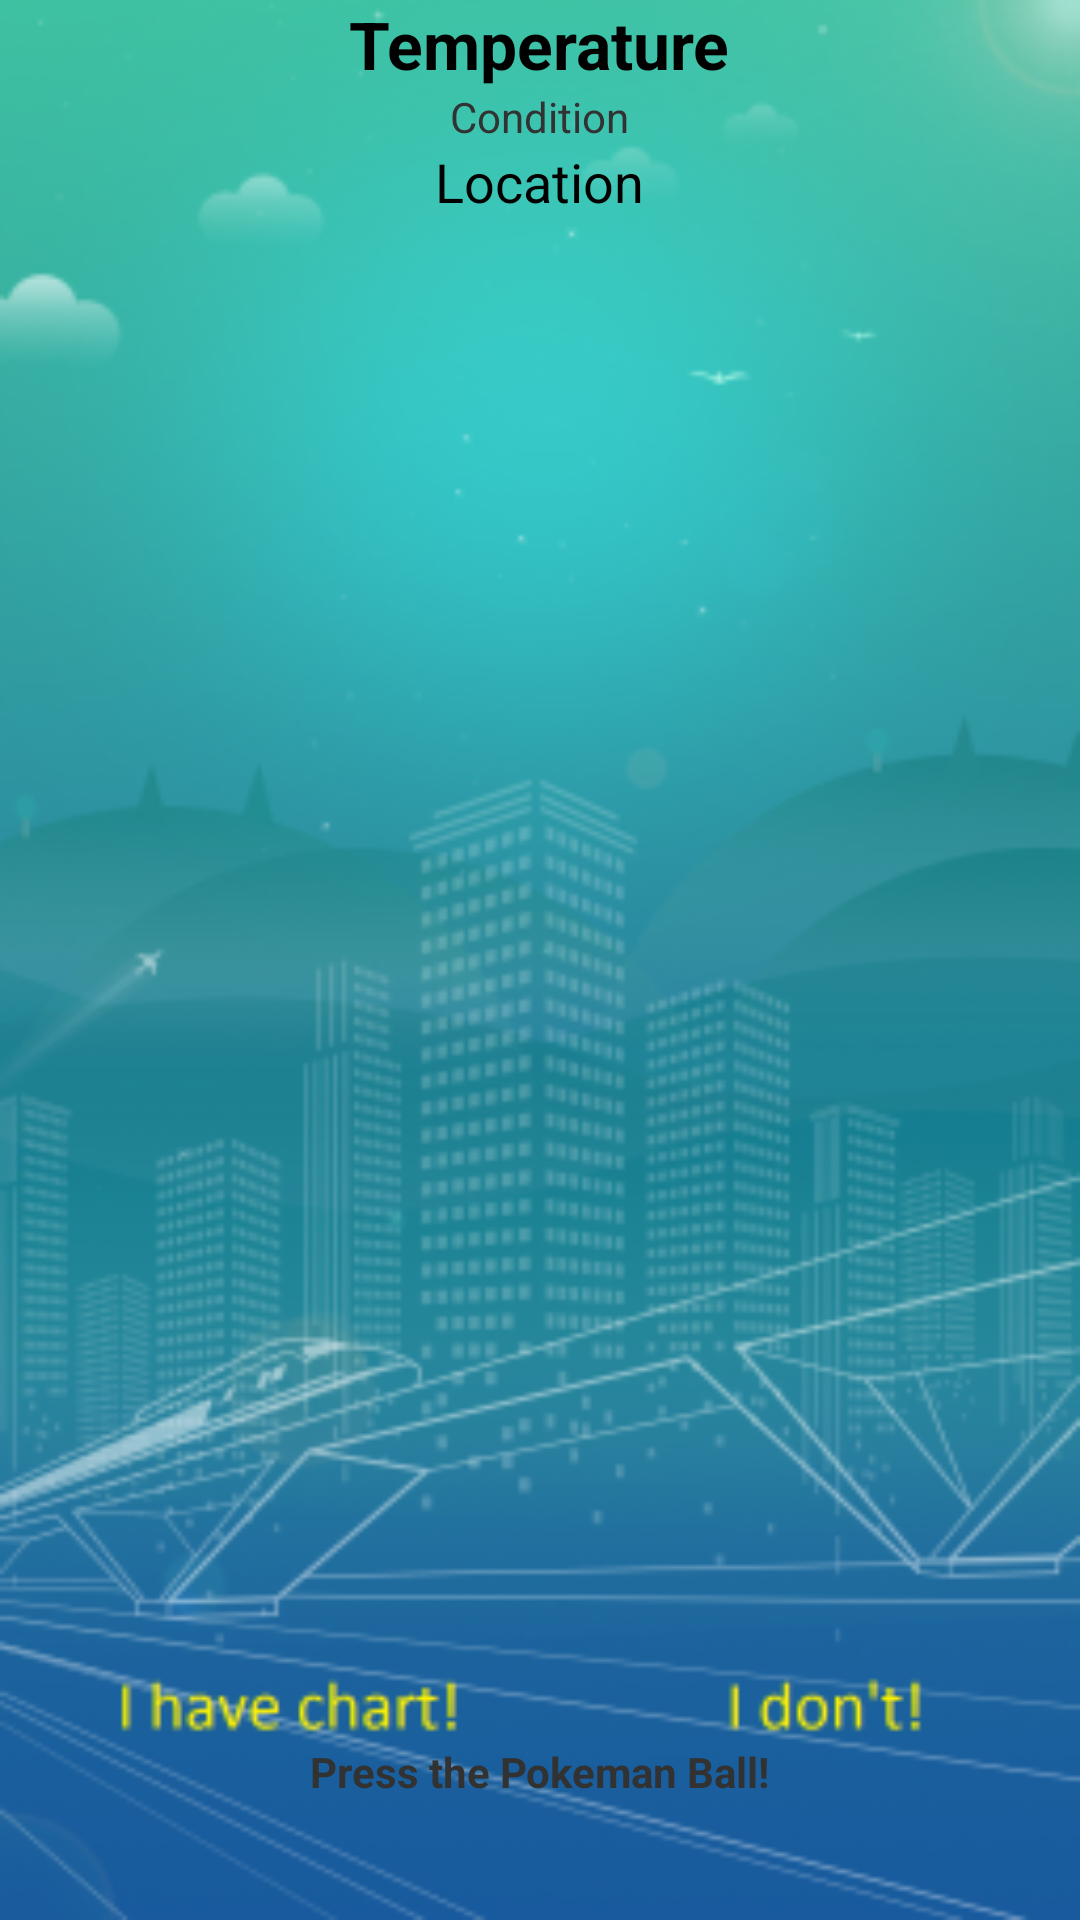

This screen was rendered from an Android layout file. Write that file and the resources it references.
<!-- AndroidManifest.xml: activity theme android:Theme.Holo.Light.DarkActionBar -->
<!-- res/layout/activity_main.xml -->
<android.support.v4.widget.DrawerLayout
    xmlns:android="http://schemas.android.com/apk/res/android"
    android:id="@+id/drawer_layout2"
    android:layout_width="match_parent"
    android:layout_height="match_parent"
    android:background="@drawable/background">
    <RelativeLayout
        android:id="@+id/content_frame2"
        android:layout_width="match_parent"
        android:layout_height="match_parent">



    <ImageView
        android:layout_width="wrap_content"
        android:layout_height="wrap_content"
        android:id="@+id/weatherIconImageView"
        android:src="@drawable/icon_na"
        android:layout_alignParentTop="true"
        android:layout_centerHorizontal="true"/>

    <TextView
        android:layout_width="wrap_content"
        android:layout_height="wrap_content"
        android:textAppearance="?android:attr/textAppearanceLarge"
        android:text="@string/temperature"
        android:id="@+id/temperatureTextView"
        android:textStyle="bold"
        android:layout_below="@+id/weatherIconImageView"
        android:layout_centerHorizontal="true" />

    <TextView
        android:layout_width="wrap_content"
        android:layout_height="wrap_content"
        android:textAppearance="?android:attr/textAppearanceSmall"
        android:text="@string/condition"
        android:id="@+id/conditionTextView"
        android:layout_below="@+id/temperatureTextView"
        android:layout_centerHorizontal="true" />

    <TextView
        android:layout_width="wrap_content"
        android:layout_height="wrap_content"
        android:textAppearance="?android:attr/textAppearanceMedium"
        android:text="@string/location"
        android:id="@+id/locationTextView"
        android:layout_below="@+id/conditionTextView"
        android:layout_centerHorizontal="true" />

    <ImageButton
        android:layout_width="wrap_content"
        android:layout_height="wrap_content"
        android:id="@+id/imageButton"
        android:src="@drawable/start"
        android:background="#00000000"
        android:onClick="gotoSensorActivity"
        android:layout_alignParentBottom="true"
        android:layout_centerHorizontal="true" />

        <TextView
            android:layout_width="wrap_content"
            android:layout_height="wrap_content"
            android:textAppearance="?android:attr/textAppearanceSmall"
            android:text="Press the Pokeman Ball!"
            android:id="@+id/textView"
            android:layout_above="@+id/imageButton"
            android:layout_centerHorizontal="true"
            android:layout_marginBottom="40dp"
            android:textStyle="bold" />

    </RelativeLayout>


    <ListView
    android:id="@+id/left_drawer2"
    android:layout_width="100dp"
    android:layout_height="match_parent"
    android:layout_gravity="start"
    android:choiceMode="singleChoice"
    android:divider="@android:color/transparent"
    android:dividerHeight="0dp"
    android:background="#111"/>

</android.support.v4.widget.DrawerLayout>
<!-- resources referenced by this layout -->
<resources>
  <!-- drawable background: png bitmap (drawable, 124242 bytes) -->
  <string name="condition">Condition</string>
  <string name="location">Location</string>
  <string name="temperature">Temperature</string>
</resources>
